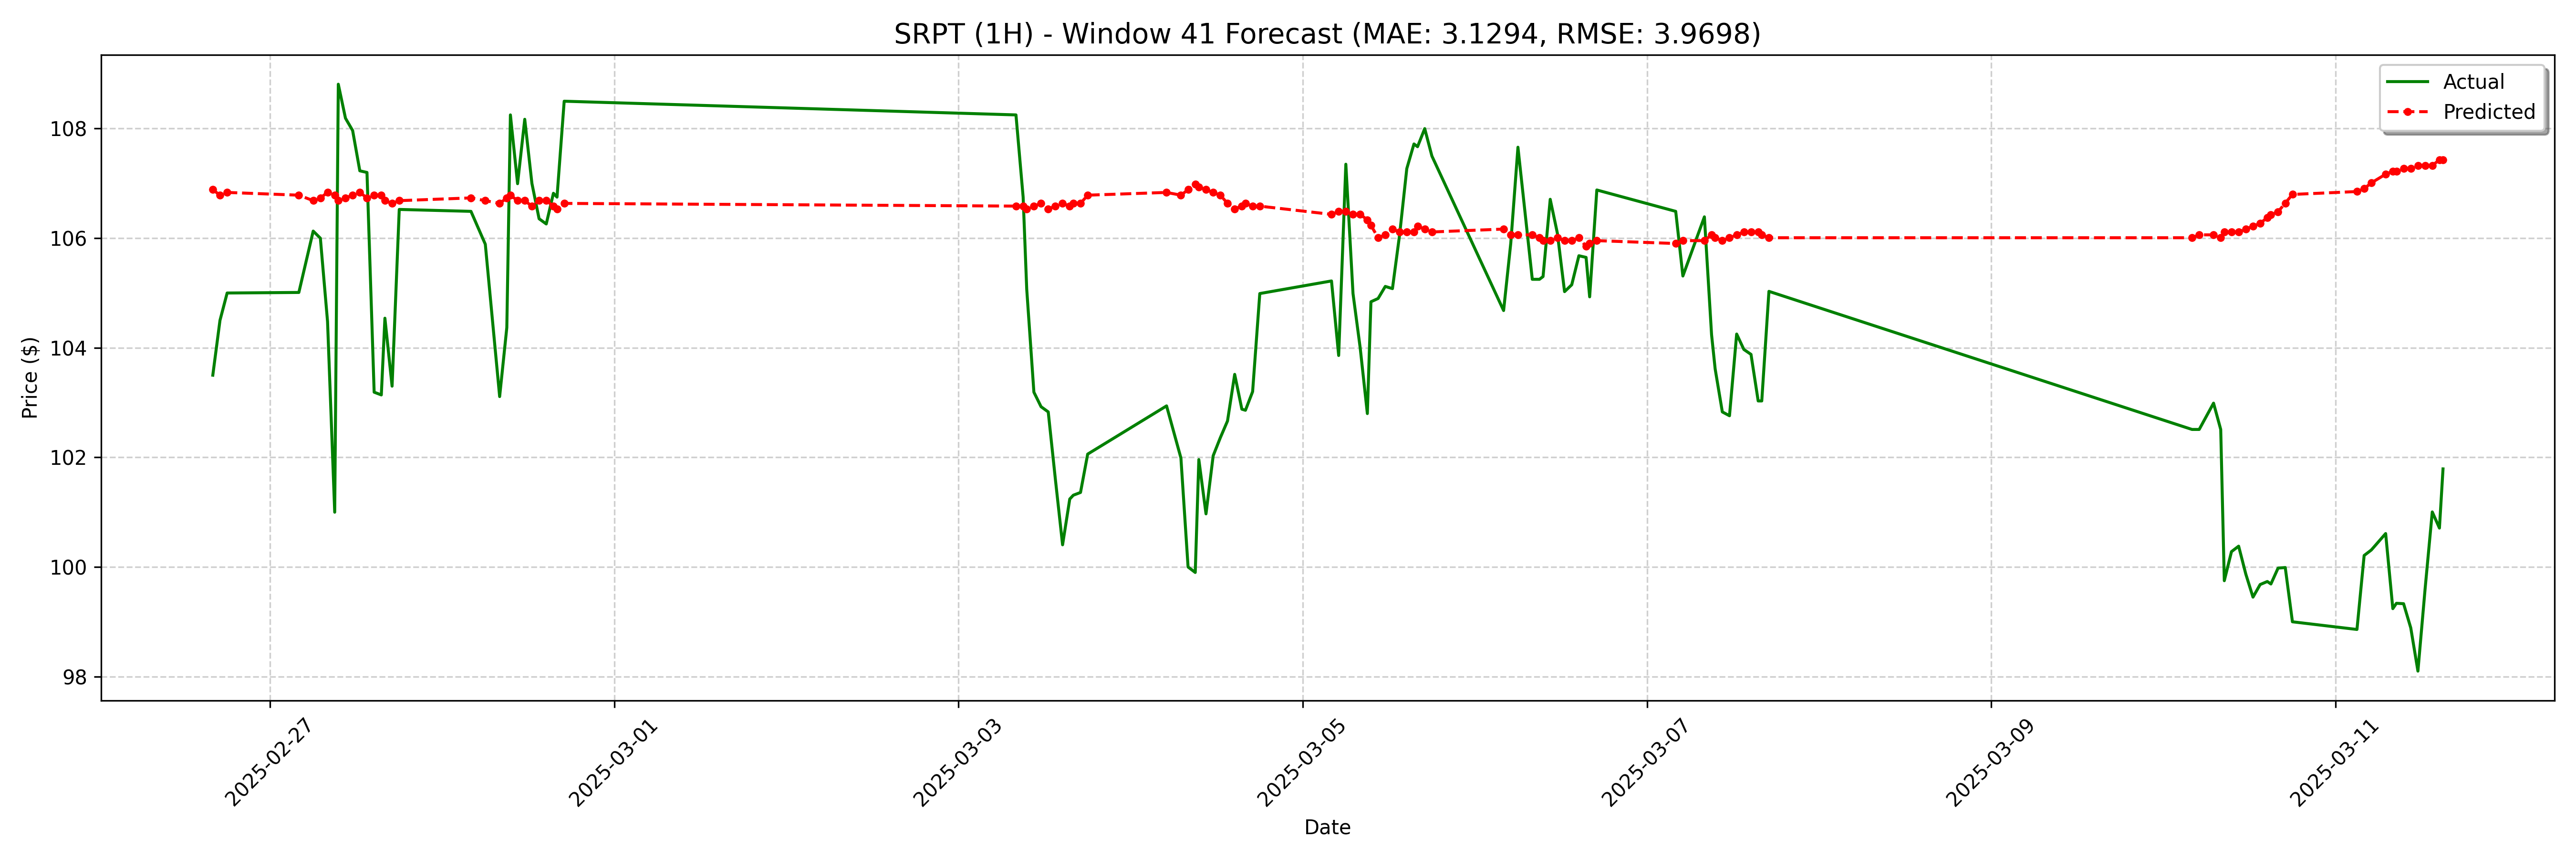

Values plotted in this chart, from the file beside it:
date, actual, forecast
2025-02-26 16:00:00-05:00, 103.5, 106.9
2025-02-26 17:00:00-05:00, 104.5, 106.8
2025-02-26 18:00:00-05:00, 105.0, 106.8
2025-02-27 04:00:00-05:00, 105, 106.8
2025-02-27 06:00:00-05:00, 106.1, 106.7
2025-02-27 07:00:00-05:00, 106.0, 106.7
2025-02-27 08:00:00-05:00, 104.5, 106.8
2025-02-27 09:00:00-05:00, 101.0, 106.8
2025-02-27 09:30:00-05:00, 108.8, 106.7
2025-02-27 10:30:00-05:00, 108.2, 106.7
2025-02-27 11:30:00-05:00, 108, 106.8
2025-02-27 12:30:00-05:00, 107.2, 106.8
2025-02-27 13:30:00-05:00, 107.2, 106.7
2025-02-27 14:30:00-05:00, 103.2, 106.8
2025-02-27 15:30:00-05:00, 103.1, 106.8
2025-02-27 16:00:00-05:00, 104.5, 106.7
2025-02-27 17:00:00-05:00, 103.3, 106.6
2025-02-27 18:00:00-05:00, 106.5, 106.7
2025-02-28 04:00:00-05:00, 106.5, 106.7
2025-02-28 06:00:00-05:00, 105.9, 106.7
2025-02-28 08:00:00-05:00, 103.1, 106.6
2025-02-28 09:00:00-05:00, 104.4, 106.7
2025-02-28 09:30:00-05:00, 108.2, 106.8
2025-02-28 10:30:00-05:00, 107, 106.7
2025-02-28 11:30:00-05:00, 108.2, 106.7
2025-02-28 12:30:00-05:00, 107.0, 106.6
2025-02-28 13:30:00-05:00, 106.4, 106.7
2025-02-28 14:30:00-05:00, 106.3, 106.7
2025-02-28 15:30:00-05:00, 106.8, 106.6
2025-02-28 16:00:00-05:00, 106.8, 106.5
2025-02-28 17:00:00-05:00, 108.5, 106.6
2025-03-03 08:00:00-05:00, 108.2, 106.6
2025-03-03 09:00:00-05:00, 106.8, 106.6
2025-03-03 09:30:00-05:00, 105.1, 106.5
2025-03-03 10:30:00-05:00, 103.2, 106.6
2025-03-03 11:30:00-05:00, 102.9, 106.6
2025-03-03 12:30:00-05:00, 102.8, 106.5
2025-03-03 13:30:00-05:00, 101.6, 106.6
2025-03-03 14:30:00-05:00, 100.4, 106.6
2025-03-03 15:30:00-05:00, 101.2, 106.6
2025-03-03 16:00:00-05:00, 101.3, 106.6
2025-03-03 17:00:00-05:00, 101.4, 106.6
2025-03-03 18:00:00-05:00, 102.1, 106.8
2025-03-04 05:00:00-05:00, 102.9, 106.8
2025-03-04 07:00:00-05:00, 102, 106.8
2025-03-04 08:00:00-05:00, 100.0, 106.9
2025-03-04 09:00:00-05:00, 99.9, 107
2025-03-04 09:30:00-05:00, 102, 106.9
2025-03-04 10:30:00-05:00, 101, 106.9
2025-03-04 11:30:00-05:00, 102, 106.8
2025-03-04 12:30:00-05:00, 102.4, 106.8
2025-03-04 13:30:00-05:00, 102.7, 106.6
2025-03-04 14:30:00-05:00, 103.5, 106.5
2025-03-04 15:30:00-05:00, 102.9, 106.6
2025-03-04 16:00:00-05:00, 102.9, 106.6
2025-03-04 17:00:00-05:00, 103.2, 106.6
2025-03-04 18:00:00-05:00, 105, 106.6
2025-03-05 04:00:00-05:00, 105.2, 106.4
2025-03-05 05:00:00-05:00, 103.9, 106.5
2025-03-05 06:00:00-05:00, 107.3, 106.5
... 68 more rows
